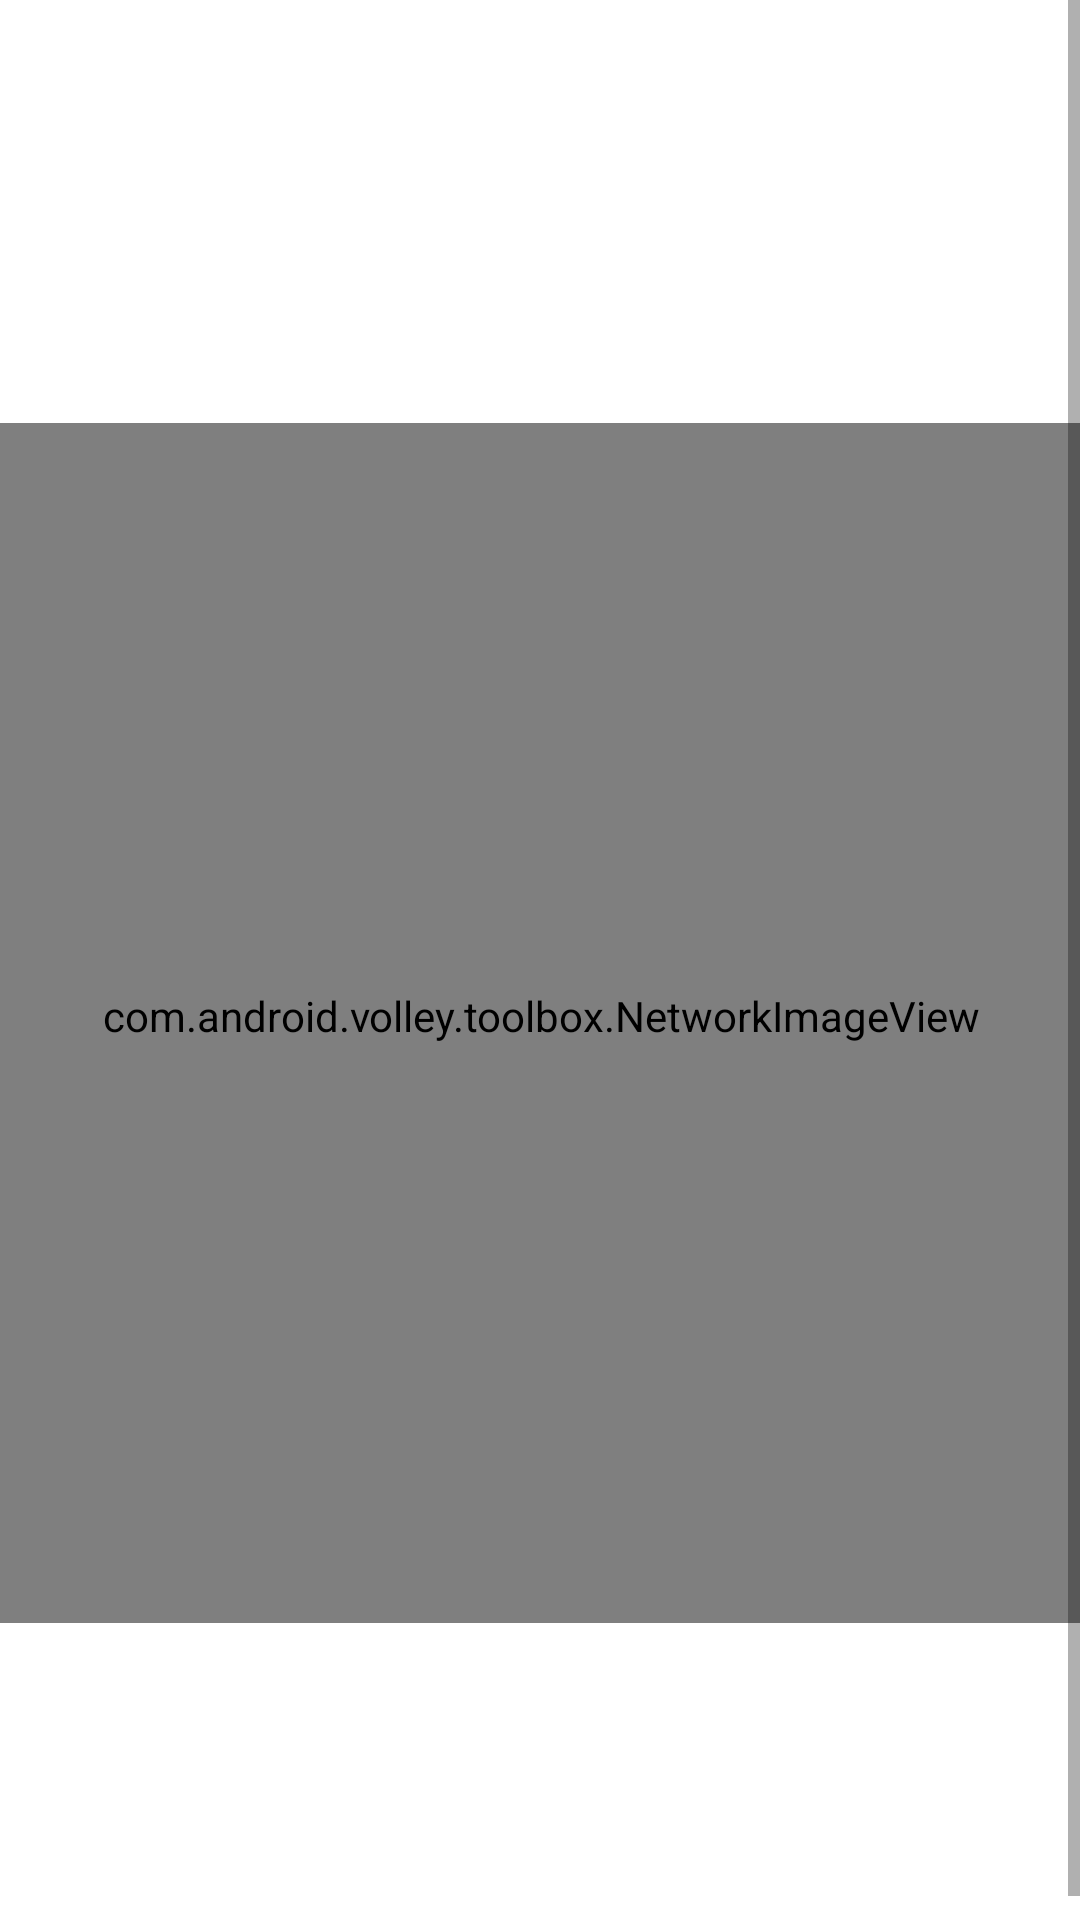

Write the Android layout XML for this screen, with the resource values it uses.
<!-- AndroidManifest.xml: application theme Theme.SoccerPlayerList -->
<!-- res/layout/activity_player.xml -->
<?xml version="1.0" encoding="utf-8"?>
<ScrollView
    xmlns:android="http://schemas.android.com/apk/res/android"
    xmlns:app="http://schemas.android.com/apk/res-auto"
    xmlns:tools="http://schemas.android.com/tools"
    android:layout_width="match_parent"
    android:layout_height="match_parent"
    tools:context=".PlayerActivity">

    <androidx.constraintlayout.widget.ConstraintLayout
        android:layout_width="match_parent"
        android:layout_height="wrap_content">
        <TextView
            android:id="@+id/text_player_name"
            android:layout_width="match_parent"
            android:layout_height="wrap_content"
            android:layout_marginTop="32dp"
            android:textAlignment="center"
            android:textSize="70sp"
            app:layout_constraintTop_toTopOf="parent"
            app:layout_constraintStart_toStartOf="parent"
            app:layout_constraintEnd_toEndOf="parent"/>

        <com.android.volley.toolbox.NetworkImageView
            android:id="@+id/image_player"
            android:layout_width="400dp"
            android:layout_height="400dp"
            android:layout_margin="16dp"
            android:scaleType="centerCrop"
            android:background="@android:drawable/alert_dark_frame"
            app:layout_constraintTop_toBottomOf="@id/text_player_name"
            app:layout_constraintStart_toStartOf="parent"
            app:layout_constraintEnd_toEndOf="parent"
            android:cropToPadding="true"
            />
        <TextView
            android:id="@+id/text_player_team"
            android:layout_width="match_parent"
            android:layout_height="wrap_content"
            android:textAlignment="center"
            android:textSize="50sp"
            app:layout_constraintTop_toBottomOf="@id/image_player"
            app:layout_constraintStart_toStartOf="parent"
            app:layout_constraintEnd_toEndOf="parent"/>

        <TextView
            android:id="@+id/text_player_nation"
            android:layout_width="match_parent"
            android:layout_height="wrap_content"
            android:textAlignment="center"
            android:textSize="30sp"
            app:layout_constraintTop_toBottomOf="@id/text_player_team"
            app:layout_constraintStart_toStartOf="parent"
            app:layout_constraintEnd_toEndOf="parent"/>
    </androidx.constraintlayout.widget.ConstraintLayout>
</ScrollView>
<!-- resources referenced by this layout -->
<resources>
  <style name="Theme.SoccerPlayerList" parent="Theme.MaterialComponents.DayNight.DarkActionBar">
          
          <item name="colorPrimary">@color/purple_500</item>
          <item name="colorPrimaryVariant">@color/purple_700</item>
          <item name="colorOnPrimary">@color/white</item>
          
          <item name="colorSecondary">@color/teal_200</item>
          <item name="colorSecondaryVariant">@color/teal_700</item>
          <item name="colorOnSecondary">@color/black</item>
          
          <item name="android:statusBarColor">?attr/colorPrimaryVariant</item>
          
      </style>
  <!-- not gathered from this repository: default colours our renderer supplied (Android Studio template values) -->
  <color name="purple_500">#FF6200EE</color>
  <color name="purple_700">#FF3700B3</color>
  <color name="teal_200">#FF03DAC5</color>
  <color name="teal_700">#FF018786</color>
  <color name="black">#FF000000</color>
  <color name="white">#FFFFFFFF</color>
</resources>
